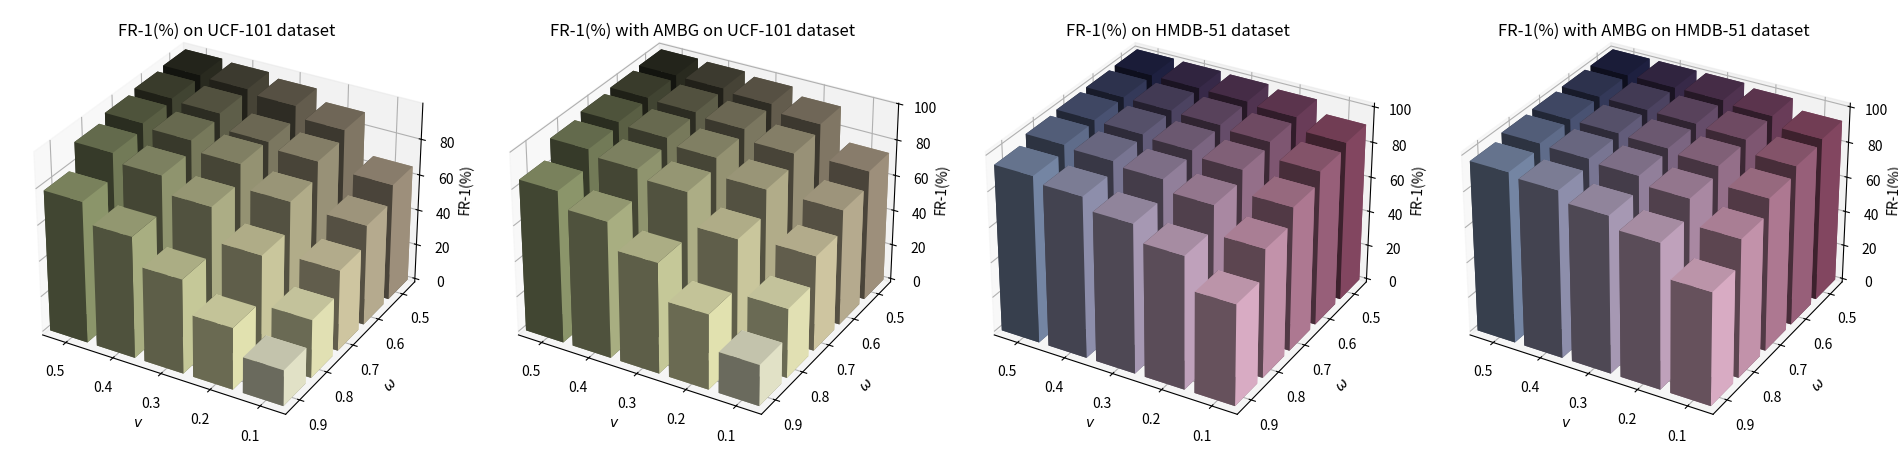

Here is the Python script that generated this plot:
import numpy
import numpy as np
import matplotlib.pyplot as plt
from mpl_toolkits.mplot3d import Axes3D


def colmatrix(st, ld, ur, width, height):
    xx = ((ur[0]-st[0])/width, (ur[1]-st[1])/width, (ur[2]-st[2])/width)
    yy = ((ld[0]-st[0])/height, (ld[1]-st[1])/height, (ld[2]-st[2])/height)
    res = np.empty((height, width, 3))
    ans = np.empty((height, width), dtype=object)

    for i in range(height):
        for j in range(width):
            for k in range(3):
                res[i][j][k] = st[k] + i * yy[k] + j * xx[k]
                if res[i][j][k] > 1:
                    res[i][j][k] = 1
            ans[i][j] = tuple(res[i][j])

    return ans.ravel()


omega = np.arange(0.5, 1.0, step=0.1)
v = np.arange(0.5, 0, step=-0.1)

ucf = [[97.86, 97.01, 94.70, 88.43, 65.33],
       [96.90, 95.66, 87.22, 83.85, 56.14],
       [95.47, 93.38, 87.92, 75.00, 45.23],
       [91.95, 87.21, 77.89, 59.51, 32.42],
       [78.55, 67.48, 52.41, 34.43, 20.00]]
ucf = numpy.array(ucf)
ucfA = [[98.31, 97.88, 96.21, 92.03, 73.25],  # omega 0.5
        [97.78, 96.82, 94.73, 88.60, 64.97],
        [96.64, 95.26, 91.71, 82.02, 53.34],
        [94.36, 91.09, 86.32, 68.65, 38.81],
        [84.80, 76.01, 61.71, 42.06, 23.04]]
ucfA = numpy.array(ucfA)

hm = [[99.94, 99.67, 99.15, 97.58, 90.58],
      [99.61, 99.35, 98.50, 96.53, 87.70],
      [99.28, 98.69, 97.32, 94.24, 81.41],
      [98.36, 96.99, 94.70, 88.48, 72.64],
      [94.37, 90.97, 84.23, 75.00, 57.13]]
hm = numpy.array(hm)
hmA = [[99.94, 99.92, 99.88, 98.17, 92.63],
       [99.94, 99.67, 99.22, 97.78, 90.58],
       [99.61, 99.28, 98.36, 96.20, 86.26],
       [99.08, 98.23, 96.53, 91.95, 78.01],
       [96.40, 94.29, 88.58, 82.06, 63.73]]
hmA = numpy.array(hmA)


xx, yy = np.meshgrid(v, omega)  # 网格化坐标
v, omega = xx.ravel(), yy.ravel()  # 矩阵扁平化
bottom = np.zeros_like(v)  # 设置柱状图的底端位值
ucfA = ucfA.ravel()  # 扁平化矩阵
ucf = ucf.ravel()
hm = hm.ravel()
hmA = hmA.ravel()

width = height = 0.08  # 每一个柱子的长和宽

# 绘图设置
fig = plt.figure(dpi=300, figsize=(24, 8))
ax = fig.add_subplot(141, projection='3d')
ax.bar3d(v-width/2, omega-height/2, bottom, width, height, ucf,
         shade=True,
         color=colmatrix((46/255, 47/255, 35/255), (185/255, 199/255, 141/255), (210/255, 191/255, 165/255), 5, 5))
# 坐标轴设置
ax.set_xlim(0.55, 0.05)
ax.set_ylim(0.95, 0.45)
# ax.set_zlim(20, 100)
ax.set_xlabel('$v$')
ax.set_ylabel('$\omega$')
ax.set_zlabel('FR-1(%)', labelpad=0)
ax.set_title("FR-1(%) on UCF-101 dataset", y=1.0)

bx = fig.add_subplot(142, projection='3d')
bx.bar3d(v-width/2, omega-height/2, bottom, width, height, ucfA,
         shade=True,
         color=colmatrix((46/255, 47/255, 35/255), (185/255, 199/255, 141/255), (210/255, 191/255, 165/255), 5, 5))

# 坐标轴设置
bx.set_xlim(0.55, 0.05)
bx.set_ylim(0.95, 0.45)
# bx.set_zlim(20, 100)
bx.set_xlabel('$v$')
bx.set_ylabel('$\omega$')
bx.set_zlabel('FR-1(%)', labelpad=0)
bx.set_title("FR-1(%) with AMBG on UCF-101 dataset", y=1.0)

cx = fig.add_subplot(143, projection='3d')
cx.bar3d(v-width/2, omega-height/2, bottom, width, height, hm,
         shade=True,
         color=colmatrix((34/255, 36/255, 73/255), (156/255, 179/255, 212/255), (175/255, 90/255, 118/255), 5, 5))
# 坐标轴设置
cx.set_xlim(0.55, 0.05)
cx.set_ylim(0.95, 0.45)
# cx.set_zlim(50, 100)
cx.set_xlabel('$v$')
cx.set_ylabel('$\omega$')
cx.set_zlabel('FR-1(%)', labelpad=0)
cx.set_title("FR-1(%) on HMDB-51 dataset", y=1.0)


dx = fig.add_subplot(144, projection='3d')
dx.bar3d(v-width/2, omega-height/2, bottom, width, height, hmA,
         shade=True,
         color=colmatrix((34/255, 36/255, 73/255), (156/255, 179/255, 212/255), (175/255, 90/255, 118/255), 5, 5))
# 坐标轴设置
dx.set_xlim(0.55, 0.05)
dx.set_ylim(0.95, 0.45)
# dx.set_zlim(50, 100)
dx.set_xlabel('$v$')
dx.set_ylabel('$\omega$')
dx.set_zlabel('FR-1(%)', labelpad=0)
dx.set_title("FR-1(%) with AMBG on HMDB-51 dataset", y=1.0)


plt.subplots_adjust(hspace=0, wspace=0.1)
plt.show()
